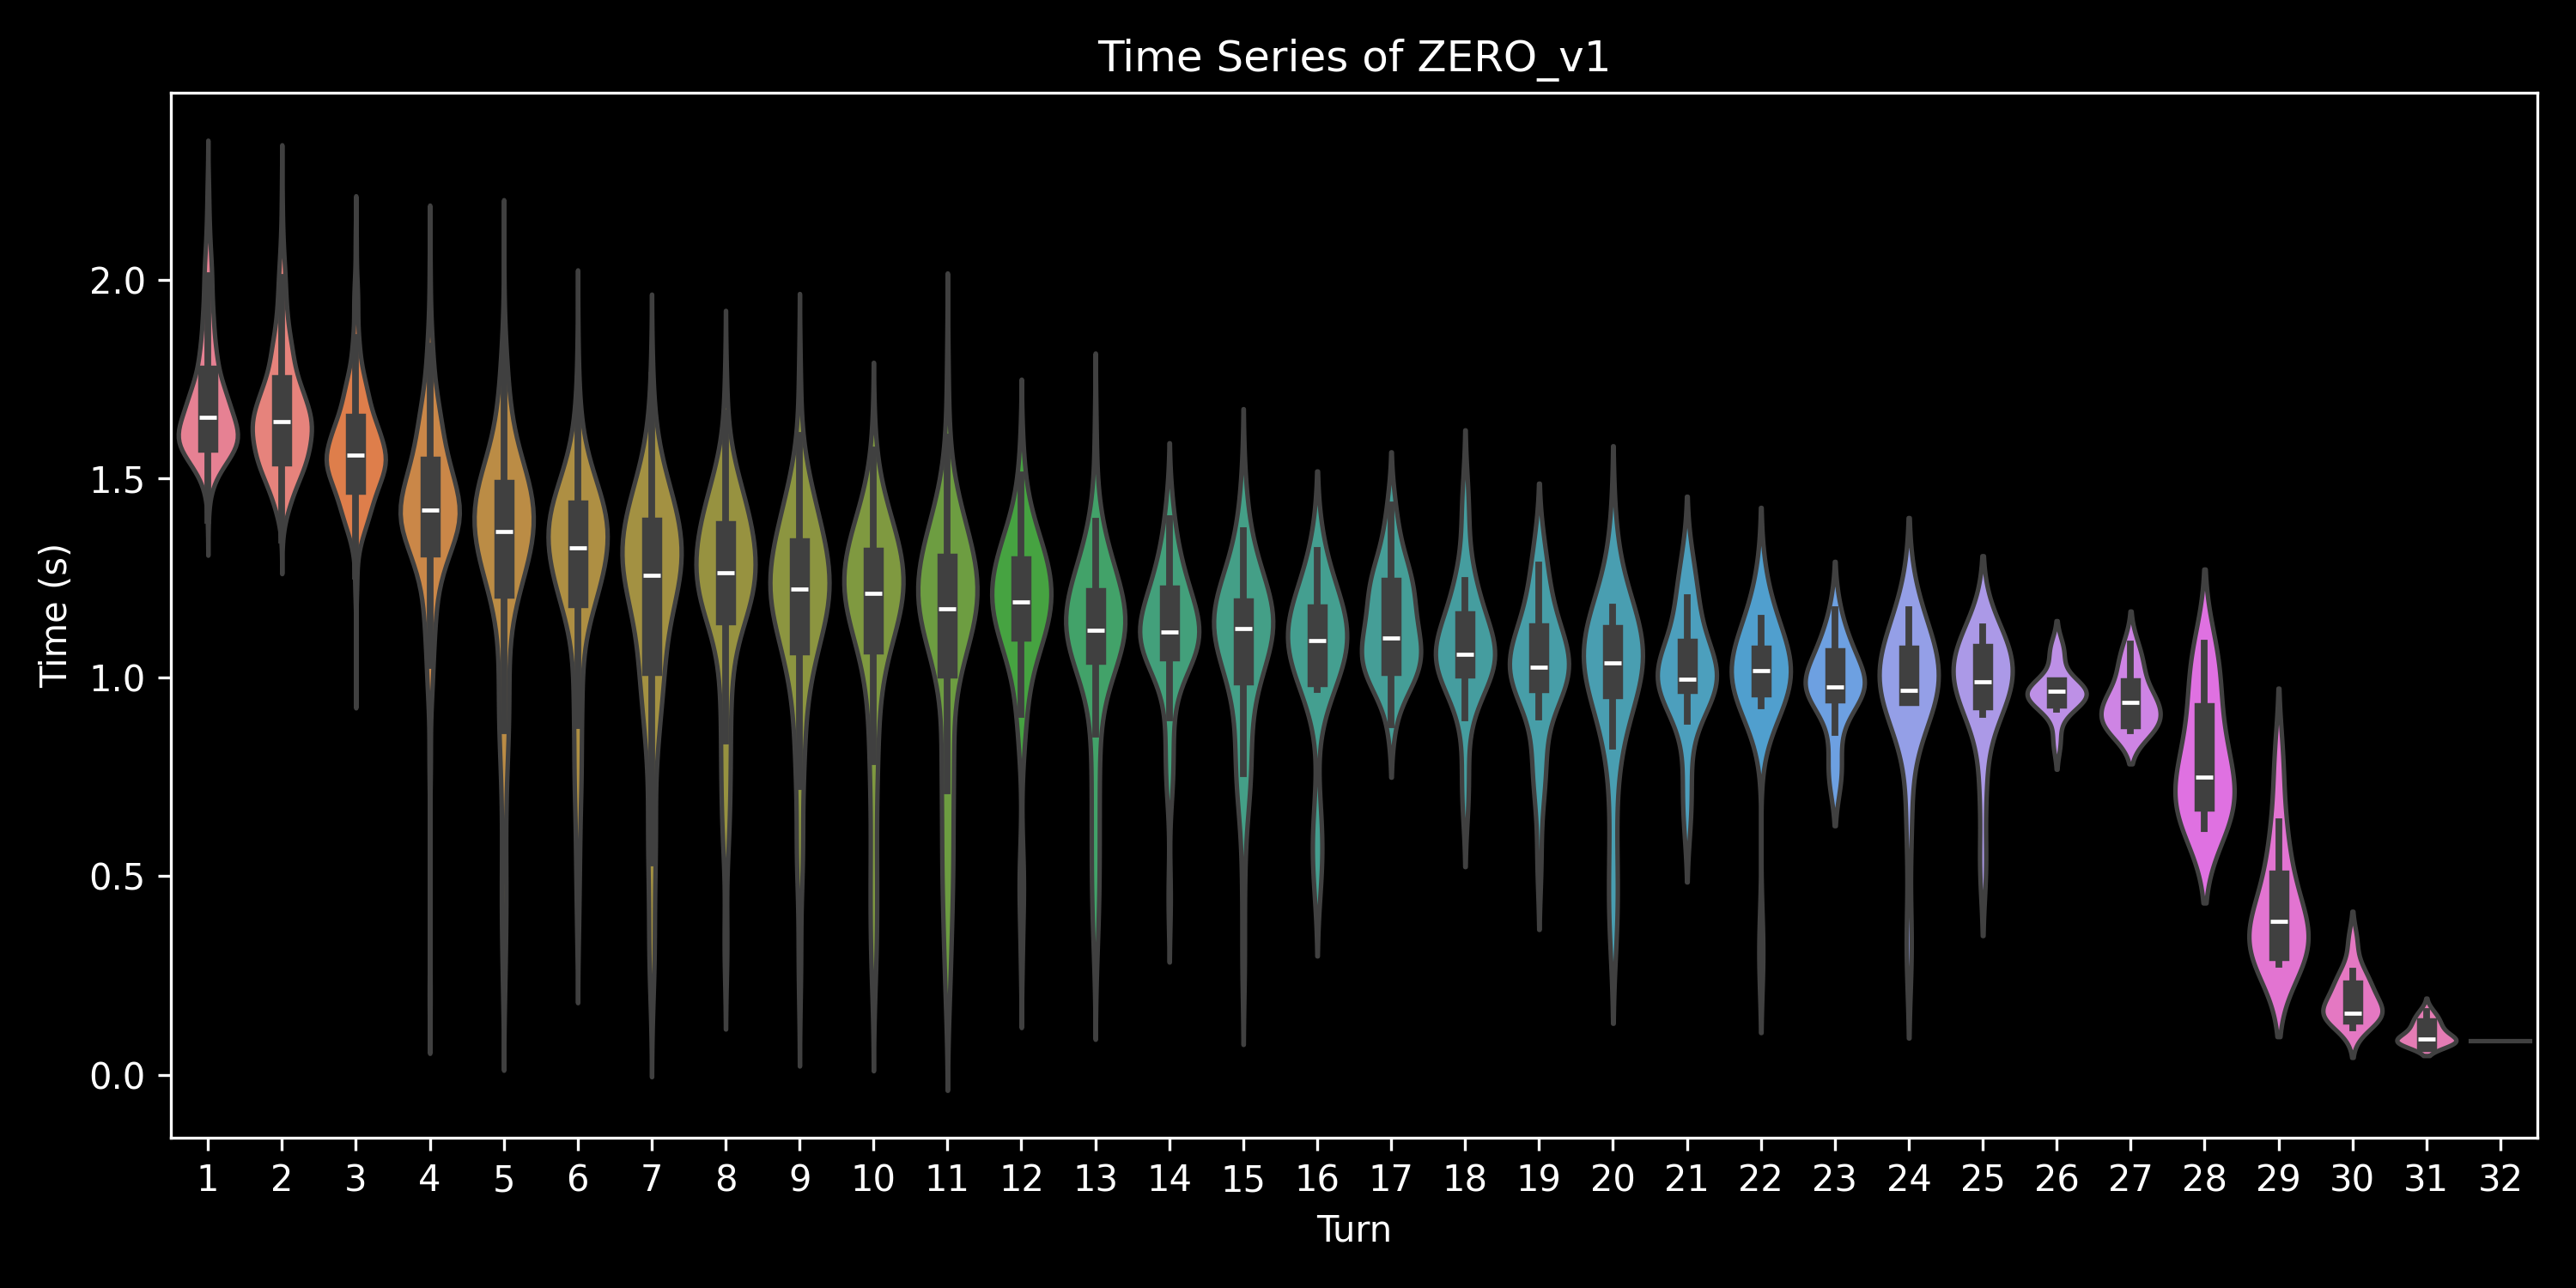

Source data for this figure (header and first rows):
, 0, 1, 2, 3, 4, 5, 6, 7, 8, 9, 10, 11, 12, 13, 14, 15, 16, 17, 18, 19, 20, 21, 22
0, 2.173, 2.182, 1.841, 1.69, 1.394, 1.436, 1.007, 1.181, 1.202, 1.08, 0.6003, , , , , , , , , , , , 
1, 1.892, 2.005, 1.94, 1.662, 0.9727, 0.7764, 1.336, 1.544, 1.481, 1.153, 1.428, 1.353, 0.6526, 0.8999, 0.9049, 0.9833, 1.015, 0.7624, 0.7731, 0.6064, 0.9958, 1.063, 1.067
2, 1.726, 1.993, 1.565, 1.56, 1.366, 1.316, 0.6028, , , , , , , , , , , , , , , , 
3, 1.897, 1.844, 1.492, 1.657, 1.466, 1.473, 0.26, , , , , , , , , , , , , , , , 
4, 1.808, 1.895, 1.748, 1.651, 0.4318, , , , , , , , , , , , , , , , , , 
5, 1.843, 1.733, 1.617, 1.514, 0.2486, , , , , , , , , , , , , , , , , , 
6, 1.724, 1.808, 1.654, 1.788, 1.4, 0.7605, , , , , , , , , , , , , , , , , 
7, 1.817, 1.632, 1.679, 1.356, 0.822, 1.218, 1.146, 1.342, 1.17, 0.9863, 0.2359, , , , , , , , , , , , 
8, 1.734, 1.775, 1.635, 1.394, 0.4826, , , , , , , , , , , , , , , , , , 
9, 1.85, 1.642, 1.602, 1.419, 1.468, 1.326, 1.377, 1.215, 1.021, 1.284, 1.108, 1.172, 1.051, 1.012, 1.145, 0.9694, 1.022, 0.6859, 0.9996, 0.9606, , , 
10, 1.989, 1.829, 1.452, 1.414, 1.458, 1.401, 0.2592, , , , , , , , , , , , , , , , 
11, 1.659, 1.768, 1.444, 1.655, 1.271, 0.7028, 0.3084, , , , , , , , , , , , , , , , 
12, 1.803, 1.78, 1.234, 0.2171, , , , , , , , , , , , , , , , , , , 
13, 1.603, 1.748, 1.39, 1.555, 1.33, 1.305, 0.3491, , , , , , , , , , , , , , , , 
14, 1.902, 1.955, 1.515, 1.515, 1.482, 1.218, 0.4766, , , , , , , , , , , , , , , , 
15, 1.954, 2.11, 1.716, 1.758, 1.622, 1.763, 1.034, 1.382, 1.515, 0.752, 1.288, 1.509, 1.192, 1.347, 1.114, 0.5924, , , , , , , 
16, 1.818, 1.989, 1.769, 1.776, 1.674, 1.529, 0.6665, , , , , , , , , , , , , , , , 
17, 1.848, 1.717, 1.55, 1.654, 1.451, 1.429, 0.9835, 0.7258, 0.7257, 0.389, , , , , , , , , , , , , 
18, 1.76, 1.686, 1.775, 1.665, 1.447, 1.18, 0.7768, 0.8461, 1.023, 1.38, 1.378, 1.275, 1.19, 0.7504, 0.9875, 0.9878, 0.9806, 1.075, 0.5412, 0.8264, 0.9784, 1.019, 0.7492
19, 2.07, 1.912, 1.883, 1.647, 1.76, 1.562, 1.76, 1.247, 0.5265, , , , , , , , , , , , , , 
20, 1.923, 1.891, 1.904, 1.685, 1.543, 1.642, 1.022, , , , , , , , , , , , , , , , 
21, 1.97, 2.072, 1.971, 1.677, 1.693, 0.5071, , , , , , , , , , , , , , , , , 
22, 1.97, 1.976, 1.767, 1.843, 1.497, 0.5901, , , , , , , , , , , , , , , , , 
23, 1.794, 1.829, 1.39, 0.1846, , , , , , , , , , , , , , , , , , , 
24, 1.812, 1.736, 1.667, 1.563, 1.433, 1.613, 1.39, 1.666, 1.173, 1.559, 0.4823, , , , , , , , , , , , 
25, 1.744, 1.702, 1.537, 1.561, 0.9761, 1.45, 1.426, 1.467, 1.488, 1.099, 0.3097, , , , , , , , , , , , 
26, 1.883, 1.633, 1.631, 1.228, 0.2429, , , , , , , , , , , , , , , , , , 
27, 1.796, 1.671, 1.625, 1.461, 1.548, 1.495, 1.409, 1.545, 1.412, 1.39, 0.3981, , , , , , , , , , , , 
28, 1.719, 1.666, 1.326, 1.513, 1.492, 1.449, 1.485, 1.266, 1.172, 1.326, 1.294, 0.834, , , , , , , , , , , 
29, 1.914, 1.72, 1.512, 1.196, 1.836, 1.44, 0.6703, 1.436, 1.363, 0.3044, , , , , , , , , , , , , 
30, 2.07, 1.933, 1.782, 1.631, 1.615, 1.658, 1.6, 0.7617, , , , , , , , , , , , , , , 
31, 1.883, 2.042, 1.61, 1.658, 1.745, 1.359, 0.4113, , , , , , , , , , , , , , , , 
32, 1.901, 1.848, 1.673, 1.868, 1.563, 1.354, 1.3, 1.394, 1.608, 1.314, 1.286, 1.321, 1.266, 1.283, 1.197, 0.5448, , , , , , , 
33, 1.93, 2.254, 1.957, 1.848, 1.432, 1.43, 1.373, 1.373, 1.489, 1.32, 1.411, 1.328, 0.8567, , , , , , , , , , 
34, 2.148, 1.919, 1.728, 1.586, 1.815, 1.445, 1.592, 1.395, 1.214, 1.409, 1.234, , , , , , , , , , , , 
35, 1.914, 1.898, 1.961, 1.833, 1.767, 0.5083, , , , , , , , , , , , , , , , , 
36, 2.212, 1.895, 1.619, 1.673, 1.497, 1.549, 1.453, 1.411, 1.258, , , , , , , , , , , , , , 
37, 1.839, 1.947, 1.827, 2.06, 1.691, 0.9016, , , , , , , , , , , , , , , , , 
38, 2.12, 1.994, 1.746, 1.968, 1.581, 1.509, 0.1995, , , , , , , , , , , , , , , , 
39, 2.006, 1.897, 1.746, 1.487, 1.472, 1.386, 1.452, 1.305, 1.494, 1.202, 1.287, 1.373, 1.203, 1.026, 0.9245, , , , , , , , 
40, 1.713, 1.755, 1.418, 1.127, 1.483, 0.4161, , , , , , , , , , , , , , , , , 
41, 1.852, 1.737, 1.638, 1.538, 1.694, 1.41, 1.498, 0.595, , , , , , , , , , , , , , , 
42, 1.66, 1.815, 1.484, 1.436, 1.655, 1.524, 1.528, 1.478, 1.241, 0.23, , , , , , , , , , , , , 
43, 1.69, 1.737, 1.584, 1.586, 0.2542, , , , , , , , , , , , , , , , , , 
44, 1.579, 1.77, 1.71, 1.54, 0.8678, 0.9753, 0.8996, 1.515, 0.3056, , , , , , , , , , , , , , 
45, 2.01, 1.846, 1.246, 0.1821, , , , , , , , , , , , , , , , , , , 
46, 1.89, 1.765, 1.598, 1.362, 1.314, 1.164, 1.381, 1.431, 1.171, 0.3079, , , , , , , , , , , , , 
47, 1.703, 1.992, 1.5, 0.338, , , , , , , , , , , , , , , , , , , 
48, 1.972, 1.742, 1.838, 1.65, 1.436, 1.426, 1.652, 1.351, 0.9633, 0.8943, , , , , , , , , , , , , 
49, 1.98, 1.917, 1.438, 1.525, 1.476, 1.112, 1.125, , , , , , , , , , , , , , , , 
0, 2.176, 1.623, 1.57, 1.552, 1.362, 0.9732, , , , , , , , , , , , , , , , , 
1, 1.896, 1.762, 1.762, 1.732, 1.475, 1.313, , , , , , , , , , , , , , , , , 
2, 1.665, 1.574, 1.65, 1.406, 1.327, 1.24, 0.6194, , , , , , , , , , , , , , , , 
3, 1.579, 1.621, 1.611, 1.45, 1.629, 1.449, 1.203, 1.179, 1.22, 1.265, 1.141, 1.151, 1.234, 1.064, 1.078, 1.152, 1.095, 1.044, 1.01, 0.9831, 0.9931, 1.049, 0.9931
4, 1.658, 1.716, 1.622, 1.603, 1.176, , , , , , , , , , , , , , , , , , 
5, 1.603, 1.733, 1.582, 1.459, 1.27, 1.218, 1.328, , , , , , , , , , , , , , , , 
6, 1.73, 1.788, 1.363, 1.575, 1.391, 1.522, 1.257, 0.3016, , , , , , , , , , , , , , , 
7, 1.722, 1.627, 1.615, 1.066, , , , , , , , , , , , , , , , , , , 
8, 1.672, 1.513, 1.393, 1.446, 1.371, 1.383, 1.233, 1.286, 1.085, 1.096, 0.5953, 1.057, 1.144, 1.032, 1.012, , , , , , , , 
9, 1.535, 1.458, 1.557, 1.361, 1.404, 1.364, 1.201, 1.189, 1.307, 1.238, 1.283, 1.286, 1.149, 1.205, 1.207, 1.084, 1.153, 1.04, 1.016, 1.006, 0.996, 0.9709, 0.9617
... 440 more rows
